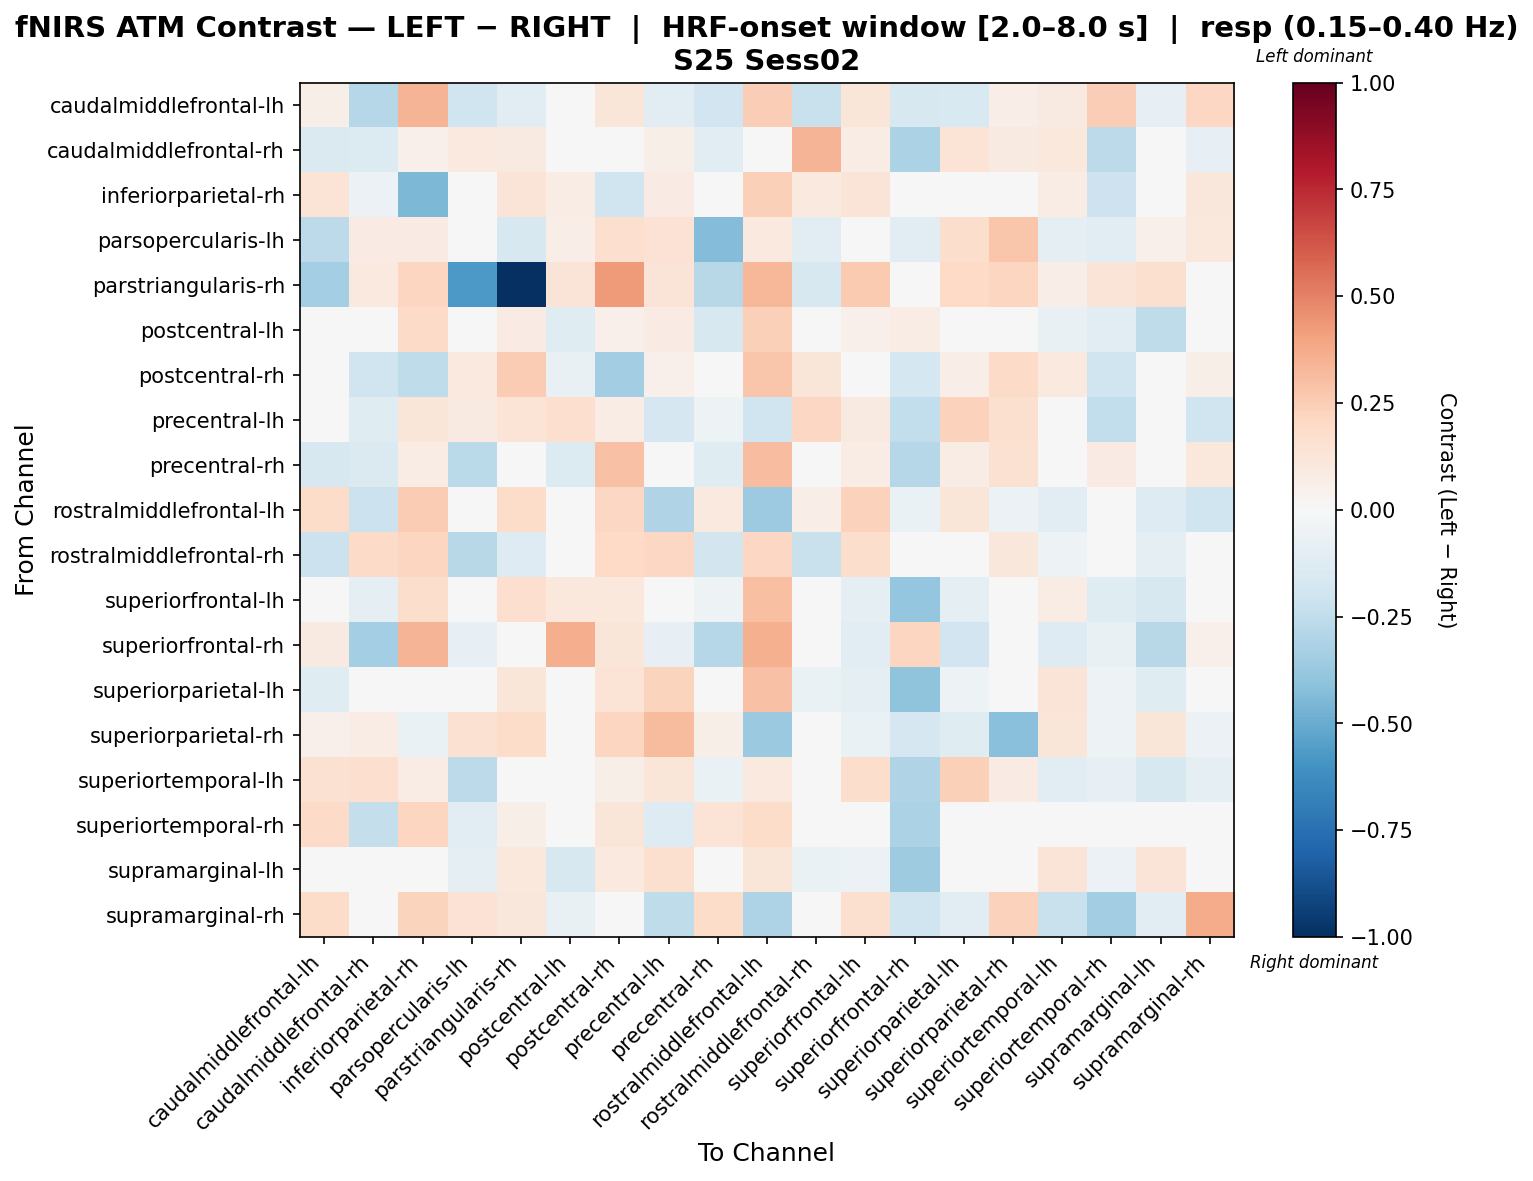

Source data for this figure (header and first rows):
, caudalmiddlefrontal-lh, caudalmiddlefrontal-rh, inferiorparietal-rh, parsopercularis-lh, parstriangularis-rh, postcentral-lh, postcentral-rh, precentral-lh, precentral-rh, rostralmiddlefrontal-lh, rostralmiddlefrontal-rh, superiorfrontal-lh, superiorfrontal-rh, superiorparietal-lh, superiorparietal-rh, superiortemporal-lh, superiortemporal-rh, supramarginal-lh, supramarginal-rh
caudalmiddlefrontal-lh, 0.05855, -0.2822, 0.3404, -0.1991, -0.1108, 0.007896, 0.1194, -0.1039, -0.1885, 0.2475, -0.223, 0.1245, -0.1625, -0.1514, 0.06703, 0.0885, 0.2432, -0.07904, 0.2034
caudalmiddlefrontal-rh, -0.145, -0.1343, 0.05184, 0.09447, 0.09145, 0.01743, -0.04019, 0.05549, -0.1038, 0.0397, 0.3374, 0.07731, -0.3181, 0.1402, 0.09093, 0.1092, -0.2583, -0.02637, -0.07929
inferiorparietal-rh, 0.1349, -0.05816, -0.4483, 0.004634, 0.1308, 0.07694, -0.2025, 0.08177, -0.04379, 0.2402, 0.09983, 0.1253, -0.03511, -0.0363, -0.01205, 0.07785, -0.2055, -0.04653, 0.1161
parsopercularis-lh, -0.2592, 0.07822, 0.08512, 0.03569, -0.1617, 0.06645, 0.1647, 0.1412, -0.4343, 0.0941, -0.1071, 0.01042, -0.1121, 0.1773, 0.2797, -0.1004, -0.1123, 0.05012, 0.1041
parstriangularis-rh, -0.338, 0.09667, 0.2139, -0.5743, -1.0, 0.1266, 0.4228, 0.1305, -0.2791, 0.3304, -0.1618, 0.2642, 0.0, 0.1979, 0.2139, 0.06905, 0.125, 0.1622, 0.0
postcentral-lh, 0.002434, -0.002142, 0.1915, -0.01525, 0.07978, -0.1195, 0.054, 0.07895, -0.1566, 0.2348, -0.04137, 0.05403, 0.07733, -0.03093, -0.001953, -0.07137, -0.1085, -0.2573, 0.03191
postcentral-rh, -0.03921, -0.1991, -0.2571, 0.1003, 0.2551, -0.07458, -0.3452, 0.05341, 0.04416, 0.28, 0.1226, 0.008922, -0.1794, 0.06931, 0.1893, 0.1003, -0.1958, 0.01161, 0.05553
precentral-lh, -0.03097, -0.1178, 0.1181, 0.09147, 0.1372, 0.169, 0.07305, -0.1686, -0.05385, -0.1986, 0.2077, 0.08775, -0.2468, 0.2296, 0.158, -0.0005771, -0.2423, -0.0126, -0.1997
precentral-rh, -0.1605, -0.1453, 0.07748, -0.2658, -0.02268, -0.1338, 0.2905, -0.009723, -0.1186, 0.3117, -0.03399, 0.07563, -0.2866, 0.07446, 0.154, 0.02036, 0.08092, -0.01281, 0.1047
rostralmiddlefrontal-lh, 0.1845, -0.212, 0.2566, 0.03735, 0.1866, 0.02958, 0.2062, -0.3033, 0.0969, -0.3601, 0.06255, 0.2313, -0.06846, 0.1212, -0.05658, -0.1129, 0.03229, -0.1312, -0.2005
rostralmiddlefrontal-rh, -0.2115, 0.1888, 0.2153, -0.2806, -0.1327, 0.01712, 0.1955, 0.204, -0.1846, 0.204, -0.2188, 0.1789, -0.04465, -0.04261, 0.1118, -0.05266, -0.04987, -0.09673, -0.0005791
superiorfrontal-lh, -0.01377, -0.09656, 0.1729, -0.04433, 0.1662, 0.1037, 0.1049, 0.03346, -0.05005, 0.3002, 0.02893, -0.09897, -0.3888, -0.08754, 0.02907, 0.07726, -0.12, -0.1572, 0.04061
superiorfrontal-rh, 0.08898, -0.3375, 0.3419, -0.08547, 0.0, 0.3599, 0.1201, -0.08386, -0.283, 0.3568, -0.009311, -0.1025, 0.2169, -0.1922, 0.03813, -0.1306, -0.07209, -0.2772, 0.05079
superiorparietal-lh, -0.1237, -0.02813, 0.0366, -0.01341, 0.122, -0.0161, 0.1337, 0.2244, 0.03376, 0.2903, -0.06699, -0.09415, -0.4055, -0.05086, 0.01981, 0.1254, -0.05158, -0.1247, -0.01092
superiorparietal-rh, 0.05377, 0.07061, -0.06827, 0.1555, 0.184, -0.01309, 0.2151, 0.3142, 0.05494, -0.3706, 0.03811, -0.06266, -0.1646, -0.1209, -0.4154, 0.1186, -0.05144, 0.1242, -0.06208
superiortemporal-lh, 0.1545, 0.1666, 0.07427, -0.2596, -0.04993, -0.02321, 0.05494, 0.1243, -0.06646, 0.09539, -0.01716, 0.1761, -0.3043, 0.2384, 0.0783, -0.1054, -0.08355, -0.1608, -0.09233
superiortemporal-rh, 0.1908, -0.2353, 0.2132, -0.1149, 0.05879, -0.04395, 0.121, -0.1322, 0.1356, 0.1809, -0.04965, -0.04181, -0.3168, -0.0331, 0.04971, 0.0142, 0.01513, -0.03426, 0.02265
supramarginal-lh, 0.03249, 0.03134, -0.02356, -0.09161, 0.1026, -0.1577, 0.09877, 0.1618, -0.02974, 0.125, -0.06627, -0.06019, -0.3539, 0.01846, 0.0466, 0.1316, -0.05569, 0.125, -0.03495
supramarginal-rh, 0.1826, 0.01059, 0.2191, 0.1461, 0.1096, -0.0747, 0.01577, -0.2542, 0.1826, -0.3098, 0.005296, 0.1599, -0.2003, -0.1112, 0.2282, -0.2224, -0.3496, -0.1112, 0.3739
